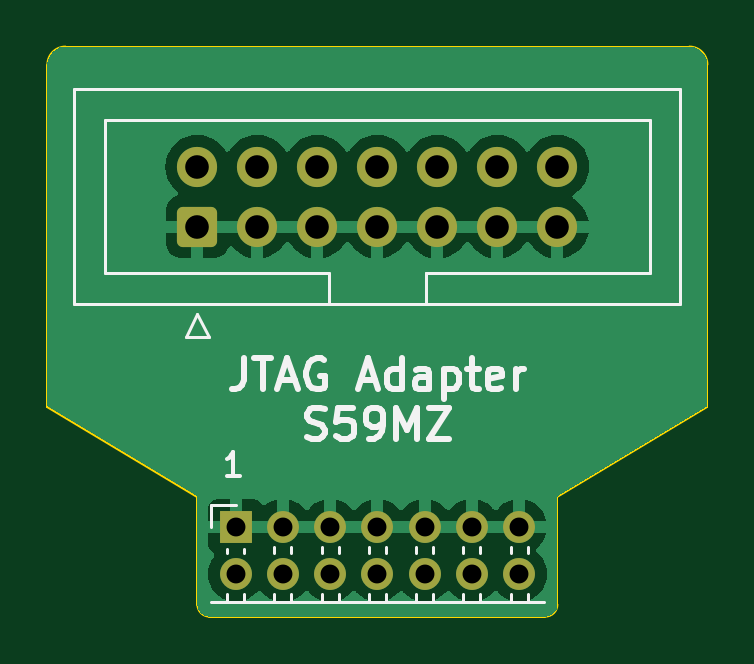
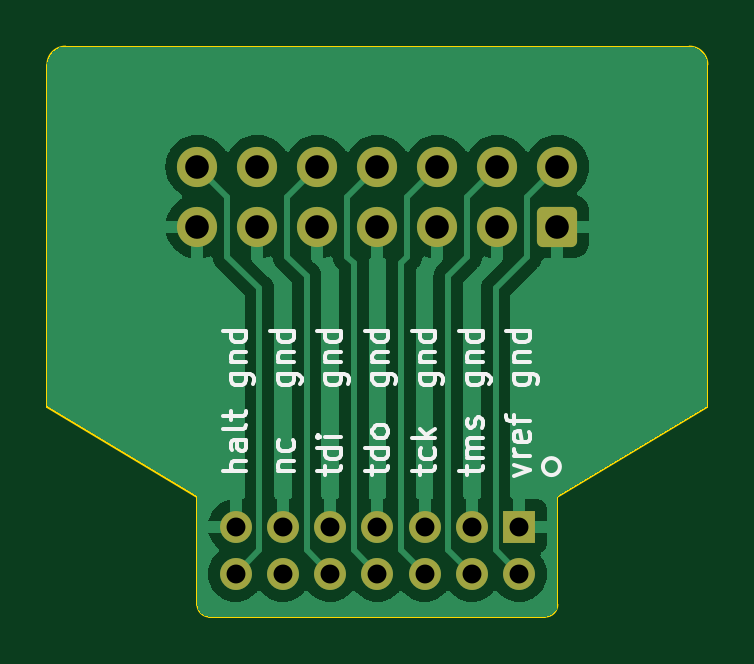
Circuit board: 11 layer files. Board 27.9 x 24.1 mm.
- bottom_copper: kicad-kria-jtag-B_Cu.gbl (43897 bytes)
- bottom_mask: kicad-kria-jtag-B_Mask.gbs (1997 bytes)
- paste: kicad-kria-jtag-B_Paste.gbp (533 bytes)
- bottom_silk: kicad-kria-jtag-B_Silkscreen.gbo (24303 bytes)
- outline: kicad-kria-jtag-Edge_Cuts.gm1 (1283 bytes)
- top_copper: kicad-kria-jtag-F_Cu.gtl (32319 bytes)
- top_mask: kicad-kria-jtag-F_Mask.gts (1997 bytes)
- paste: kicad-kria-jtag-F_Paste.gtp (533 bytes)
- top_silk: kicad-kria-jtag-F_Silkscreen.gto (12553 bytes)
- drill: kicad-kria-jtag-NPTH.drl (312 bytes)
- drill: kicad-kria-jtag-PTH.drl (918 bytes)

=== bottom_copper: kicad-kria-jtag-B_Cu.gbl (43897 bytes, source omitted) ===
=== bottom_mask: kicad-kria-jtag-B_Mask.gbs (1997 bytes, source withheld) ===
=== paste: kicad-kria-jtag-B_Paste.gbp ===
G04 #@! TF.GenerationSoftware,KiCad,Pcbnew,7.0.9-7.0.9~ubuntu20.04.1*
G04 #@! TF.CreationDate,2023-11-25T19:42:28+01:00*
G04 #@! TF.ProjectId,kicad-kria-jtag,6b696361-642d-46b7-9269-612d6a746167,1.0*
G04 #@! TF.SameCoordinates,Original*
G04 #@! TF.FileFunction,Paste,Bot*
G04 #@! TF.FilePolarity,Positive*
%FSLAX46Y46*%
G04 Gerber Fmt 4.6, Leading zero omitted, Abs format (unit mm)*
G04 Created by KiCad (PCBNEW 7.0.9-7.0.9~ubuntu20.04.1) date 2023-11-25 19:42:28*
%MOMM*%
%LPD*%
G01*
G04 APERTURE LIST*
G04 APERTURE END LIST*
M02*

=== bottom_silk: kicad-kria-jtag-B_Silkscreen.gbo (24303 bytes, source omitted) ===
=== outline: kicad-kria-jtag-Edge_Cuts.gm1 ===
G04 #@! TF.GenerationSoftware,KiCad,Pcbnew,7.0.9-7.0.9~ubuntu20.04.1*
G04 #@! TF.CreationDate,2023-11-25T19:42:28+01:00*
G04 #@! TF.ProjectId,kicad-kria-jtag,6b696361-642d-46b7-9269-612d6a746167,1.0*
G04 #@! TF.SameCoordinates,Original*
G04 #@! TF.FileFunction,Profile,NP*
%FSLAX46Y46*%
G04 Gerber Fmt 4.6, Leading zero omitted, Abs format (unit mm)*
G04 Created by KiCad (PCBNEW 7.0.9-7.0.9~ubuntu20.04.1) date 2023-11-25 19:42:28*
%MOMM*%
%LPD*%
G01*
G04 APERTURE LIST*
G04 #@! TA.AperFunction,Profile*
%ADD10C,0.100000*%
G04 #@! TD*
G04 APERTURE END LIST*
D10*
X125984000Y-86868000D02*
G75*
G03*
X125222000Y-87630000I0J-762000D01*
G01*
X153162000Y-87630000D02*
G75*
G03*
X152400000Y-86868000I-762000J0D01*
G01*
X146304000Y-110998000D02*
G75*
G03*
X146812000Y-110490000I0J508000D01*
G01*
X131572000Y-110490000D02*
G75*
G03*
X132080000Y-110998000I508000J0D01*
G01*
X131572000Y-105918000D02*
X131572000Y-110490000D01*
X125222000Y-102108000D02*
X131572000Y-105918000D01*
X125222000Y-87630000D02*
X125222000Y-102108000D01*
X152400000Y-86868000D02*
X125984000Y-86868000D01*
X153162000Y-102108000D02*
X153162000Y-87630000D01*
X146812000Y-105918000D02*
X153162000Y-102108000D01*
X146812000Y-110490000D02*
X146812000Y-105918000D01*
X132080000Y-110998000D02*
X146304000Y-110998000D01*
M02*

=== top_copper: kicad-kria-jtag-F_Cu.gtl (32319 bytes, source omitted) ===
=== top_mask: kicad-kria-jtag-F_Mask.gts (1997 bytes, source withheld) ===
=== paste: kicad-kria-jtag-F_Paste.gtp ===
G04 #@! TF.GenerationSoftware,KiCad,Pcbnew,7.0.9-7.0.9~ubuntu20.04.1*
G04 #@! TF.CreationDate,2023-11-25T19:42:28+01:00*
G04 #@! TF.ProjectId,kicad-kria-jtag,6b696361-642d-46b7-9269-612d6a746167,1.0*
G04 #@! TF.SameCoordinates,Original*
G04 #@! TF.FileFunction,Paste,Top*
G04 #@! TF.FilePolarity,Positive*
%FSLAX46Y46*%
G04 Gerber Fmt 4.6, Leading zero omitted, Abs format (unit mm)*
G04 Created by KiCad (PCBNEW 7.0.9-7.0.9~ubuntu20.04.1) date 2023-11-25 19:42:28*
%MOMM*%
%LPD*%
G01*
G04 APERTURE LIST*
G04 APERTURE END LIST*
M02*

=== top_silk: kicad-kria-jtag-F_Silkscreen.gto (12553 bytes, source omitted) ===
=== drill: kicad-kria-jtag-NPTH.drl ===
M48
; DRILL file {KiCad 7.0.9-7.0.9~ubuntu20.04.1} date sob 25 nov 2023 19:44:06
; FORMAT={-:-/ absolute / metric / decimal}
; #@! TF.CreationDate,2023-11-25T19:44:06+01:00
; #@! TF.GenerationSoftware,Kicad,Pcbnew,7.0.9-7.0.9~ubuntu20.04.1
; #@! TF.FileFunction,NonPlated,1,2,NPTH
FMAT,2
METRIC
%
G90
G05
T0
M30

=== drill: kicad-kria-jtag-PTH.drl ===
M48
; DRILL file {KiCad 7.0.9-7.0.9~ubuntu20.04.1} date sob 25 nov 2023 19:44:06
; FORMAT={-:-/ absolute / metric / decimal}
; #@! TF.CreationDate,2023-11-25T19:44:06+01:00
; #@! TF.GenerationSoftware,Kicad,Pcbnew,7.0.9-7.0.9~ubuntu20.04.1
; #@! TF.FileFunction,Plated,1,2,PTH
FMAT,2
METRIC
; #@! TA.AperFunction,Plated,PTH,ComponentDrill
T1C0.800
; #@! TA.AperFunction,Plated,PTH,ComponentDrill
T2C1.000
%
G90
G05
T1
X133.192Y-107.188
X133.192Y-109.188
X135.192Y-107.188
X135.192Y-109.188
X137.192Y-107.188
X137.192Y-109.188
X139.192Y-107.188
X139.192Y-109.188
X141.192Y-107.188
X141.192Y-109.188
X143.192Y-107.188
X143.192Y-109.188
X145.192Y-107.188
X145.192Y-109.188
T2
X131.572Y-91.948
X131.572Y-94.488
X134.112Y-91.948
X134.112Y-94.488
X136.652Y-91.948
X136.652Y-94.488
X139.192Y-91.948
X139.192Y-94.488
X141.732Y-91.948
X141.732Y-94.488
X144.272Y-91.948
X144.272Y-94.488
X146.812Y-91.948
X146.812Y-94.488
T0
M30

